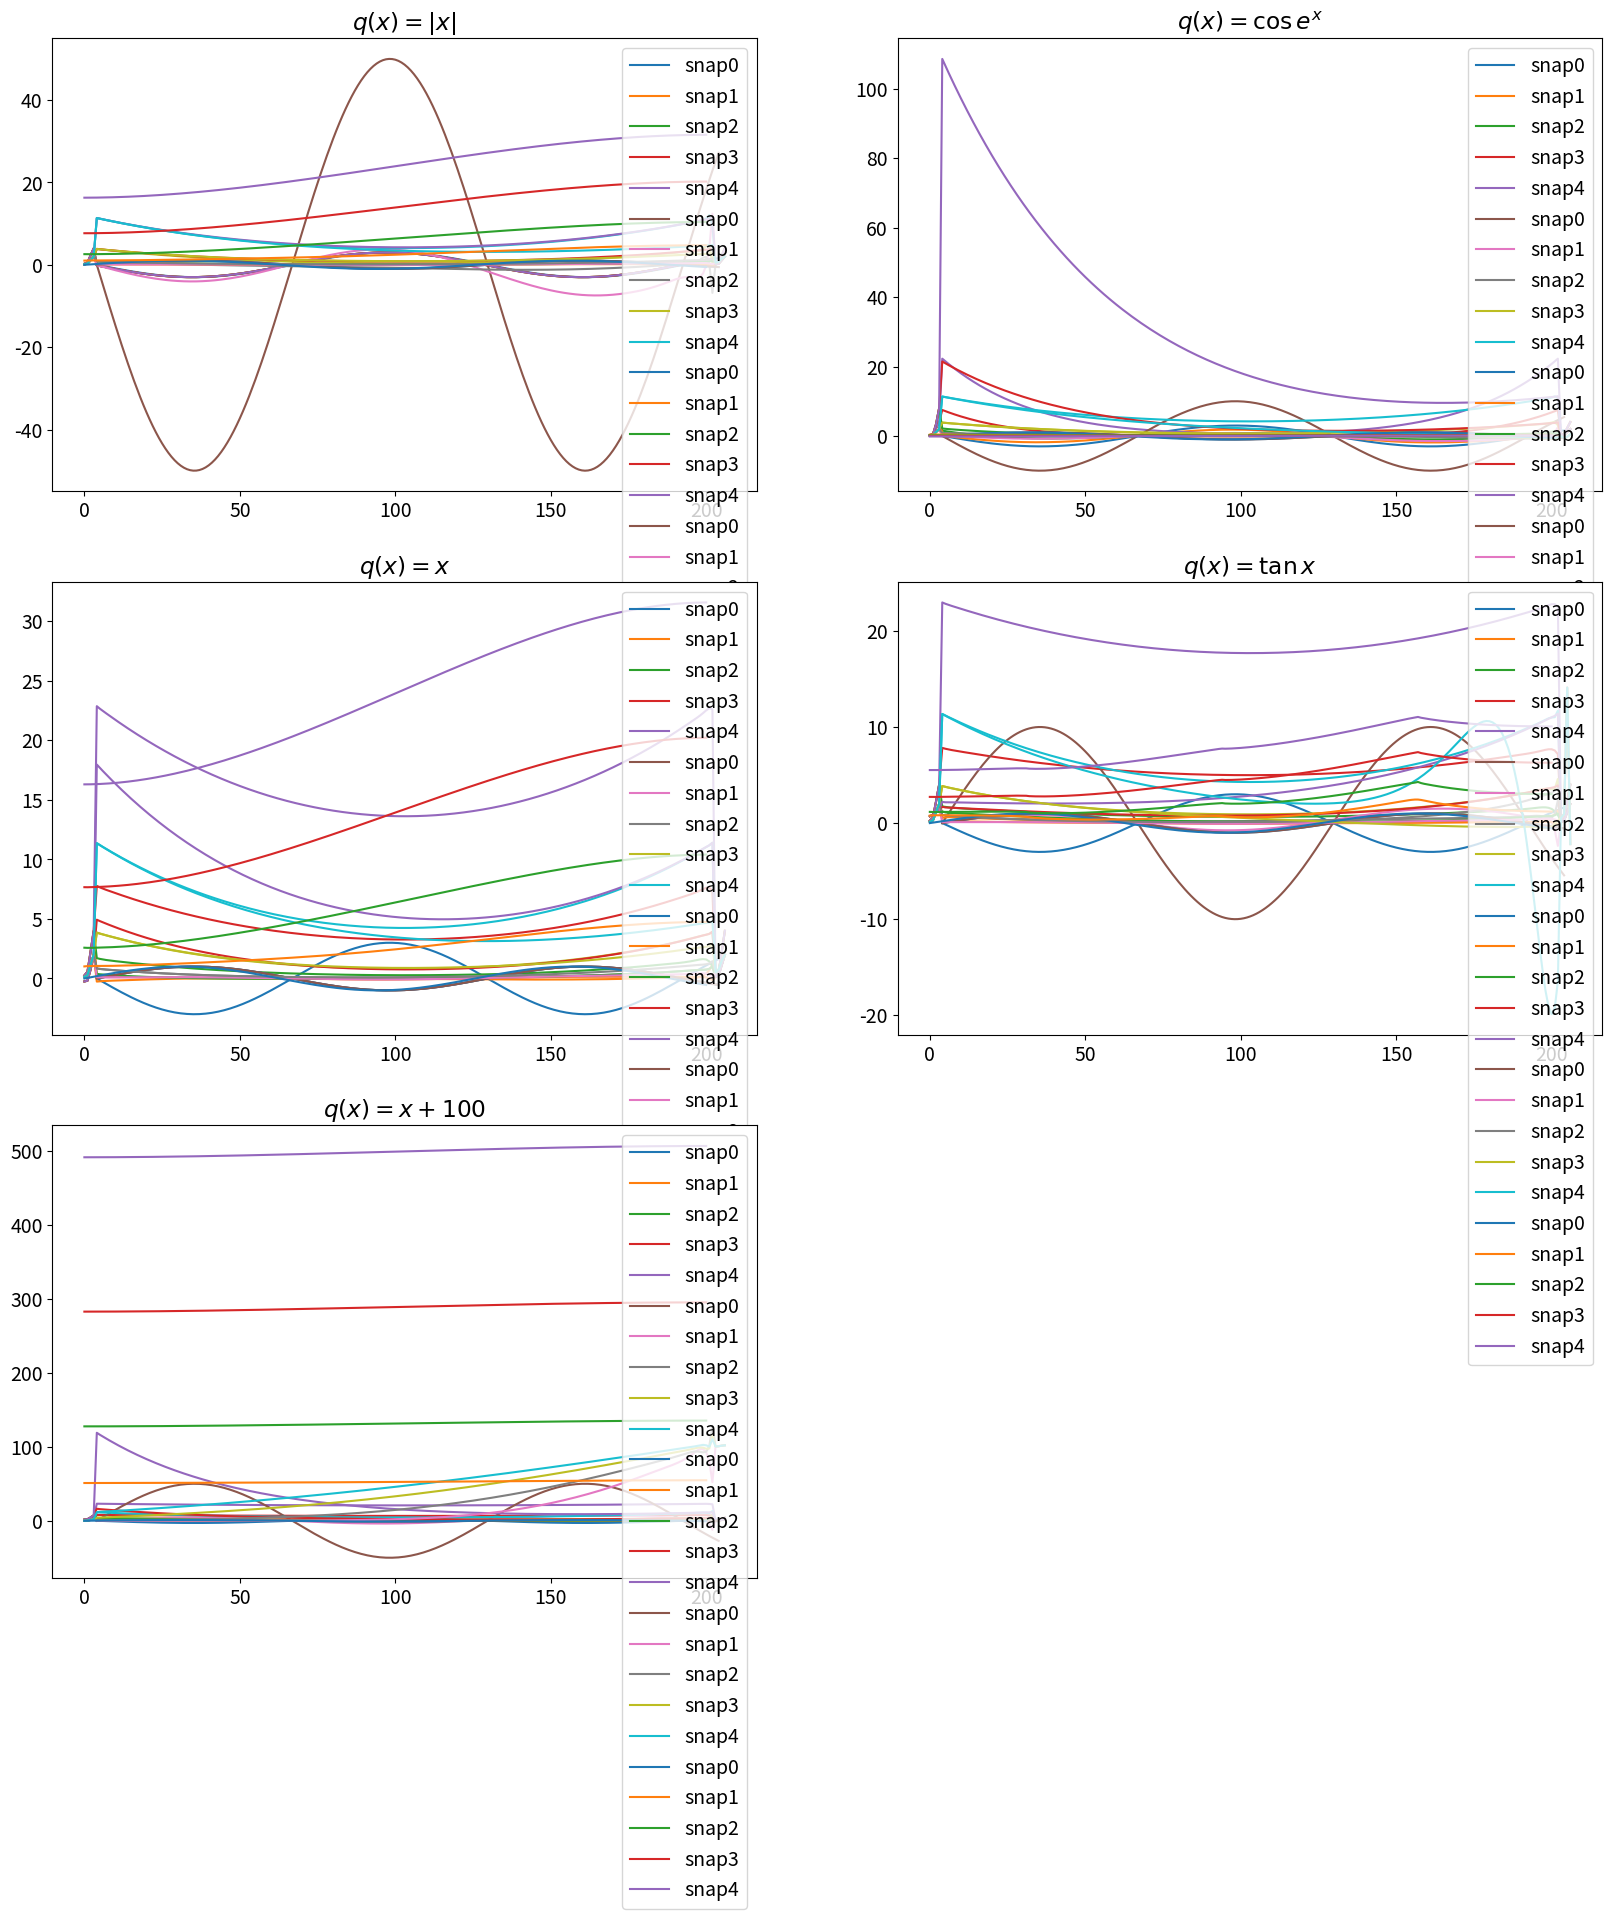

Reproduce this figure in Python.
# coding: utf-8

# MTMM.00.209 Matemaatilise füüsika võrrandid
# 2. kodutöö - Priit Lätt

# Impordime edaspidises vajaminevad moodulid numpy, scipy ja matplotlib.

from __future__ import division

import matplotlib.pyplot as plt
import numpy as np
import scipy.linalg
import scipy

# Defineerime konstandid ja muutujad.

delt = 0.05
N = np.array([10, 15, 30, 40])
n1, n2, n3, n4 = N
delx = 0.05
x = np.arange(0, 10+delx, delx)
J = int(10 / delx)


# heat3.m konverteering Pythonisse

def get_snaps(k, func, left, right):
    r = 0.5*k*delt / (delx**2)

    snap0 = func(x)
    v = snap0[1:J:1]

    D = np.array([[1+2*r if i == j else 0 for i in range(J-1)]
                 for j in range(J-1)])
    E = np.array([[-r if j == i+1 else 0 for i in range(J-1)]
                 for j in range(J-1)])
    A = D + E + E.T

    P, L, U = scipy.linalg.lu(A)

    for n in range(n1):
        b = 2*v
        b[0] = b[0] + r*(left(n*delt) + left((n-1)*delt))
        b[-1] = b[-1] + r*(right(n*delt) + right((n-1)*delt))
        y = scipy.linalg.solve(L, b.T)
        z = scipy.linalg.solve(U, y).T
        v = z - v

    snap1 = np.concatenate((left(N*delt), v, right(N*delt)))

    for n in range(n1+1, n1+n2+1):
        b = 2*v
        b[0] = b[0] + r*(left(n*delt) + left((n+1)*delt))
        b[-1] = b[-1] + r*(right(n*delt) + right((n+1)*delt))
        y = scipy.linalg.solve(L, b.T)
        z = scipy.linalg.solve(U, y).T
        v = z - v

    snap2 = np.concatenate((left(N*delt), v, right(N*delt)))

    for n in range(n1+n2+1, n1+n2+n3+1):
        b = 2*v
        b[0] = b[0] + r*(left(n*delt) + left((n+1)*delt))
        b[-1] = b[-1] + r*(right(n*delt) + right((n+1)*delt))
        y = scipy.linalg.solve(L, b.T)
        z = scipy.linalg.solve(U, y).T
        v = z - v

    snap3 = np.concatenate((left(N*delt), v, right(N*delt)))

    for n in range(n1+n2+n3+1, n1+n2+n3+n4+1):
        b = 2*v
        b[0] = b[0] + r*(left(n*delt) + left((n+1)*delt))
        b[-1] = b[-1] + r*(right(n*delt) + right((n+1)*delt))
        y = scipy.linalg.solve(L, b.T)
        z = scipy.linalg.solve(U, y).T
        v = z - v

    snap4 = np.concatenate((left(N*delt), v, right(N*delt)))
    # teeme snap0 sama pikaks kui teised
    nones = [None for _ in range(len(N))]
    snap0 = np.concatenate((nones, snap0, nones))

    return (snap0, snap1, snap2, snap3, snap4)


# heat4.m konverteering Pythonisse

def get_snaps2(k, func, q):
    r = 0.5*k*delt / (delx**2)
    snap0 = func(x)
    qq = q(x)

    v = snap0

    D = np.array([[1+2*r if i == j else 0 for i in range(J+1)]
                 for j in range(J+1)])
    D[0][0] = D[0][0] - r
    D[J][J] = D[J][J] - r
    E = np.array([[-r if j == i+1 else 0 for i in range(J+1)]
                  for j in range(J+1)])

    A = D + E + E.T
    P, L, U = scipy.linalg.lu(A)

    for n in range(n1):
        b = 2*v + delt*qq
        y = scipy.linalg.solve(L, b.T)
        z = scipy.linalg.solve(U, y).T
        v = z - v

    snap1 = v

    for n in range(n1+1, n1+n2+1):
        b = 2*v + delt*qq
        y = scipy.linalg.solve(L, b.T)
        z = scipy.linalg.solve(U, y).T
        v = z - v

    snap2 = v

    for n in range(n1+n2+1, n1+n2+n3+1):
        b = 2*v + delt*qq
        y = scipy.linalg.solve(L, b.T)
        z = scipy.linalg.solve(U, y).T
        v = z - v

    snap3 = v

    for n in range(n1+n2+n3+1, n1+n2+n3+n4+1):
        b = 2*v + delt*qq
        y = scipy.linalg.solve(L, b.T)
        z = scipy.linalg.solve(U, y).T
        v = z - v

    snap4 = v

    return (snap0, snap1, snap2, snap3, snap4)


# Abimeetod, mille abil saame edaspidi tulemusi graafikule kanda

def draw_snaps(snaps_arr):
    plt.figure(figsize=(20, 20))
    plt.rcParams['font.size'] = 14

    rows = int(len(snaps_arr)/2) + len(snaps_arr) % 2

    plt.figure(1)
    for j, snaps in enumerate(snaps_arr):
        plt.subplot(rows, 2, j+1)
        plt.title(snaps[1])
        for i, snap in enumerate(snaps[0]):
            plt.plot(snap, label="snap%d" % i)
        plt.legend(loc='best')
    plt.show()


# Soojuse levik erinevate difusioonikordajatega

f = lambda x: -3*np.sin(x)

left_func = lambda x: x**2
right_func = lambda x: x**2

snaps_arr1 = [
    (get_snaps(0, f, left_func, right_func), "$k = 0$"),
    (get_snaps(1, f, left_func, right_func), "$k = 1$"),
    (get_snaps(10, f, left_func, right_func), "$k = 10$"),
    (get_snaps(20, f, left_func, right_func), "$k = 20$"),
    (get_snaps(50, f, left_func, right_func), "$k = 50$"),
]

draw_snaps(snaps_arr1)


# Soojuse levik erinevate algjaotuste korral

left_func = lambda x: x**2 / 2
right_func = lambda x: x**2 / 2

snaps_arr2 = [
    (get_snaps(5, lambda x: -50*np.sin(x), left_func, right_func), "$f(x) = -50 \sin(x)$"),
    (get_snaps(5, lambda x: -10*np.sin(x), left_func, right_func), "$f(x) = -10 \sin(x)$"),
    (get_snaps(5, lambda x: np.sin(x), left_func, right_func), "$f(x) = \sin(x)$"),
    (get_snaps(5, lambda x: 10*np.sin(x), left_func, right_func), "$f(x) = 10 \sin(x)$"),
    (get_snaps(5, lambda x: 50*np.sin(x), left_func, right_func), "$f(x) = 50 \sin(x)$"),
]

draw_snaps(snaps_arr2)


# Soojuse levik erinevate vasakpoolsete rajatingimuste korral

right_func = lambda x: x**2 / 2

snaps_arr3 = [
    (get_snaps(5, np.sin, lambda x: x**2 / 2, right_func),
        r"$left(x) = \frac{x^2}{2}$"),
    (get_snaps(5, np.sin, lambda x: x**3, right_func),
        "$left(x) = x^3$"),
    (get_snaps(5, np.sin, lambda x: x**2 - x, right_func),
        "$left(x) = x^2 - x$"),
    (get_snaps(5, np.sin, lambda x: np.sqrt(np.abs(x)), right_func),
        "$left(x) = \sqrt{|x|}$"),
    (get_snaps(5, np.sin, np.exp, right_func),
        "$left(x) = e^x$"),
]

draw_snaps(snaps_arr3)


# Soojuse levik erinevate parempoolsete rajatingimuste korral

left_func = lambda x: x**2 / 2

snaps_arr4 = [
    (get_snaps(5, np.sin, left_func, np.abs), r"$right(x) = |x|$"),
    (get_snaps(5, np.sin, left_func, lambda x: np.cos(np.exp(x))), r"$right(x) = \cos e^x$"),
    (get_snaps(5, np.sin, left_func, lambda x: x), "$right(x) = x$"),
    (get_snaps(5, np.sin, left_func, np.tan), r"$right(x) = \tan x$"),
    (get_snaps(5, np.sin, left_func, lambda x: x + 100), r"$right(x) = x + 100$"),
]

draw_snaps(snaps_arr4)


# Soojuse levik erinevate vabaliikmete q korral

snaps_arr5 = [
    (get_snaps2(5, np.sin, np.abs), r"$q(x) = |x|$"),
    (get_snaps2(5, np.sin, lambda x: np.cos(np.exp(x))), r"$q(x) = \cos e^x$"),
    (get_snaps2(5, np.sin, lambda x: x), "$q(x) = x$"),
    (get_snaps2(5, np.sin, np.tan), r"$q(x) = \tan x$"),
    (get_snaps2(5, np.sin, lambda x: x + 100), r"$q(x) = x + 100$"),
]

draw_snaps(snaps_arr5)
